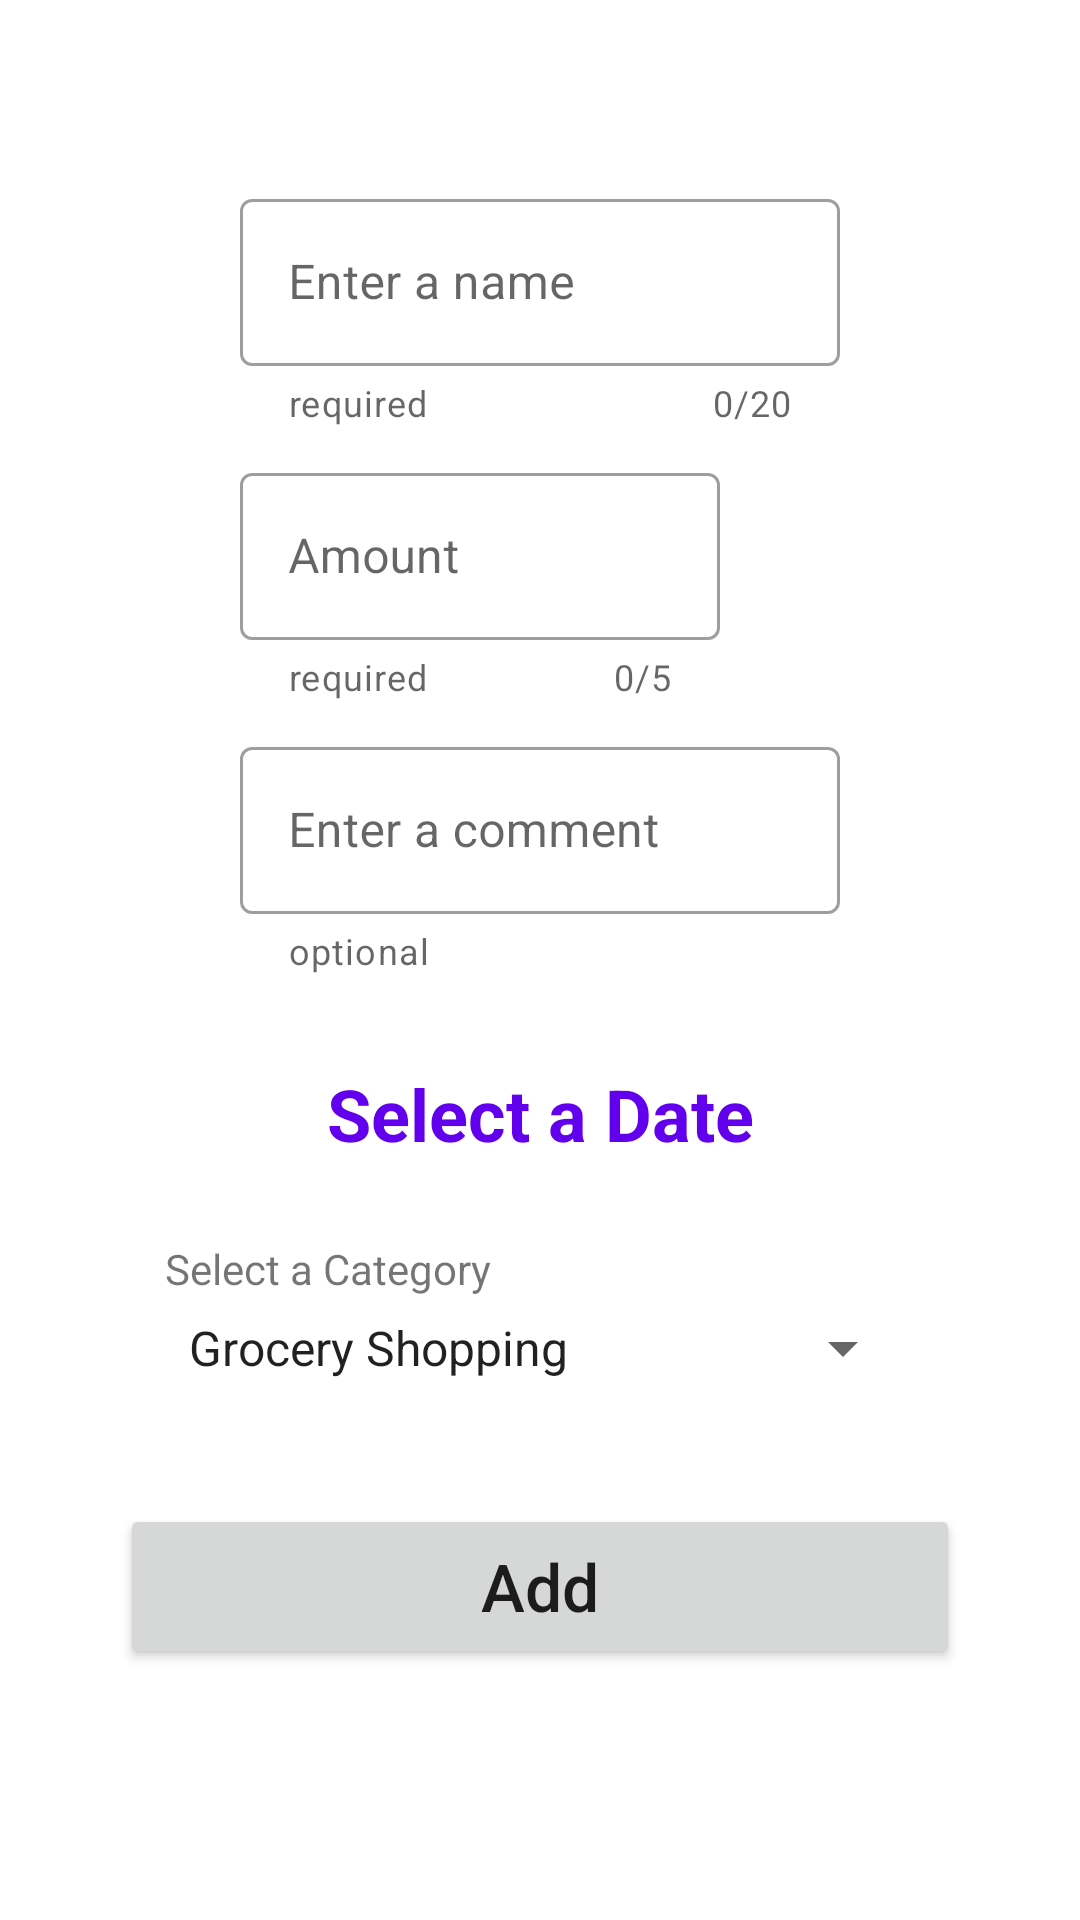

Layout XML and referenced resources for this Android screen:
<!-- AndroidManifest.xml: application theme Theme.ExpensesAppRoom -->
<!-- res/layout/fragment_add.xml -->
<?xml version="1.0" encoding="utf-8"?>
<ScrollView xmlns:android="http://schemas.android.com/apk/res/android"
    xmlns:app="http://schemas.android.com/apk/res-auto"
    xmlns:tools="http://schemas.android.com/tools"
    android:layout_width="match_parent"
    android:layout_height="match_parent"
    tools:context=".fragments.AddFragment">

    <androidx.constraintlayout.widget.ConstraintLayout
        android:id="@+id/contrainLayout"
        android:layout_width="match_parent"
        android:layout_height="match_parent"
        android:paddingBottom="70dp">

        <androidx.appcompat.widget.Toolbar
            android:id="@+id/toolbarAddFragment"
            android:layout_width="match_parent"
            android:layout_height="wrap_content"
            app:layout_constraintEnd_toEndOf="parent"
            app:layout_constraintStart_toStartOf="parent"
            app:layout_constraintTop_toTopOf="parent">

        </androidx.appcompat.widget.Toolbar>

        <com.google.android.material.textfield.TextInputLayout
            android:id="@+id/textInputLayoutName"
            style="@style/Widget.MaterialComponents.TextInputLayout.OutlinedBox"
            android:layout_width="match_parent"
            android:layout_height="wrap_content"
            android:layout_marginStart="80dp"
            android:layout_marginEnd="80dp"
            android:hint="Enter a name"
            app:counterEnabled="true"
            android:layout_marginTop="5dp"
            app:counterMaxLength="20"
            app:helperText="required"
            app:layout_constraintEnd_toEndOf="parent"
            app:layout_constraintHorizontal_bias="0.5"
            app:layout_constraintStart_toStartOf="parent"
            app:layout_constraintTop_toBottomOf="@+id/toolbarAddFragment">

            <com.google.android.material.textfield.TextInputEditText
                android:id="@+id/etName"
                android:layout_width="match_parent"
                android:layout_height="wrap_content"
                android:inputType="textCapSentences"
                android:maxLength="20"
                android:textColor="?attr/colorPrimary" />
        </com.google.android.material.textfield.TextInputLayout>

        <com.google.android.material.textfield.TextInputLayout
            android:id="@+id/textInputLayoutAmount"
            style="@style/Widget.MaterialComponents.TextInputLayout.OutlinedBox"
            android:layout_width="160dp"
            android:layout_height="wrap_content"
            android:layout_marginTop="10dp"
            android:hint="Amount"
            app:counterEnabled="true"
            app:counterMaxLength="5"
            app:helperText="required"
            app:layout_constraintStart_toStartOf="@+id/textInputLayoutName"
            app:layout_constraintTop_toBottomOf="@+id/textInputLayoutName">

            <com.google.android.material.textfield.TextInputEditText
                android:id="@+id/etAmount"
                android:layout_width="match_parent"
                android:layout_height="wrap_content"
                android:inputType="number|numberDecimal"
                android:maxLength="5"
                android:textColor="?attr/colorPrimary" />
        </com.google.android.material.textfield.TextInputLayout>

        <com.google.android.material.textfield.TextInputLayout
            android:id="@+id/textInputLayoutComment"
            style="@style/Widget.MaterialComponents.TextInputLayout.OutlinedBox"
            android:layout_width="match_parent"
            android:layout_height="wrap_content"
            android:layout_marginStart="80dp"
            android:layout_marginTop="10dp"
            android:layout_marginEnd="80dp"
            android:hint="Enter a comment"
            app:helperText="optional"
            app:layout_constraintEnd_toEndOf="parent"
            app:layout_constraintHorizontal_bias="0.5"
            app:layout_constraintStart_toStartOf="parent"
            app:layout_constraintTop_toBottomOf="@+id/textInputLayoutAmount">

            <com.google.android.material.textfield.TextInputEditText
                android:id="@+id/etComment"
                android:layout_width="match_parent"
                android:layout_height="wrap_content"
                android:inputType="textCapSentences"
                android:maxLength="100"
                android:textColor="?attr/colorPrimary" />
        </com.google.android.material.textfield.TextInputLayout>

        <Spinner
            android:id="@+id/spinnerCategory"
            android:layout_width="250dp"
            android:layout_height="wrap_content"
            android:entries="@array/category"
            android:layout_marginTop="50dp"
            app:layout_constraintEnd_toEndOf="parent"
            app:layout_constraintHorizontal_bias="0.5"
            app:layout_constraintStart_toStartOf="parent"
            app:layout_constraintTop_toBottomOf="@+id/tvDate" />

        <Button
            android:id="@+id/buttonAdd"
            android:layout_width="match_parent"
            android:layout_height="55dp"
            android:layout_marginStart="40dp"
            android:layout_marginTop="40dp"
            android:layout_marginEnd="40dp"
            android:text="@string/add"
            android:textAllCaps="false"
            android:textSize="22sp"
            app:layout_constraintEnd_toEndOf="parent"
            app:layout_constraintHorizontal_bias="0.5"
            app:layout_constraintStart_toStartOf="parent"
            app:layout_constraintTop_toBottomOf="@+id/spinnerCategory" />

        <TextView
            android:id="@+id/tvDate"
            android:layout_width="wrap_content"
            android:layout_height="wrap_content"
            android:text="Select a Date"
            android:textSize="24dp"
            android:textStyle="bold"
            android:textColor="?attr/colorPrimary"
            android:layout_marginTop="30dp"
            app:layout_constraintEnd_toEndOf="parent"
            app:layout_constraintHorizontal_bias="0.5"
            app:layout_constraintStart_toStartOf="parent"
            app:layout_constraintTop_toBottomOf="@+id/textInputLayoutComment" />

        <TextView
            android:id="@+id/tvCategory"
            android:layout_width="wrap_content"
            android:layout_height="wrap_content"
            android:text="Select a Category"
            android:layout_marginBottom="5dp"
            app:layout_constraintBottom_toTopOf="@+id/spinnerCategory"
            app:layout_constraintStart_toStartOf="@+id/spinnerCategory" />

    </androidx.constraintlayout.widget.ConstraintLayout>

</ScrollView>
<!-- resources referenced by this layout -->
<resources>
  <string-array name="category">
          <item>Grocery Shopping</item>
          <item>Entertainment</item>
          <item>Rent</item>
          <item>Clothes</item>
          <item>Petrol</item>
          <item>Restaurant / Bar</item>
      </string-array>
  <string name="add">Add</string>
  <style name="Theme.ExpensesAppRoom" parent="Theme.MaterialComponents.DayNight.NoActionBar">
          
          <item name="colorPrimary">@color/purple_500</item>
          <item name="colorPrimaryVariant">@color/purple_700</item>
          <item name="colorOnPrimary">@color/white</item>
          
          <item name="colorSecondary">@color/teal_200</item>
          <item name="colorSecondaryVariant">@color/teal_700</item>
          <item name="colorOnSecondary">@color/black</item>
          
          <item name="android:statusBarColor" tools:targetApi="l">@color/black</item>
          
      </style>
  <color name="purple_500">#FF6200EE</color>
  <color name="purple_700">#FF3700B3</color>
  <color name="white">#FFFFFFFF</color>
  <color name="teal_200">#FF03DAC5</color>
  <color name="teal_700">#FF018786</color>
  <color name="black">#FF000000</color>
</resources>
